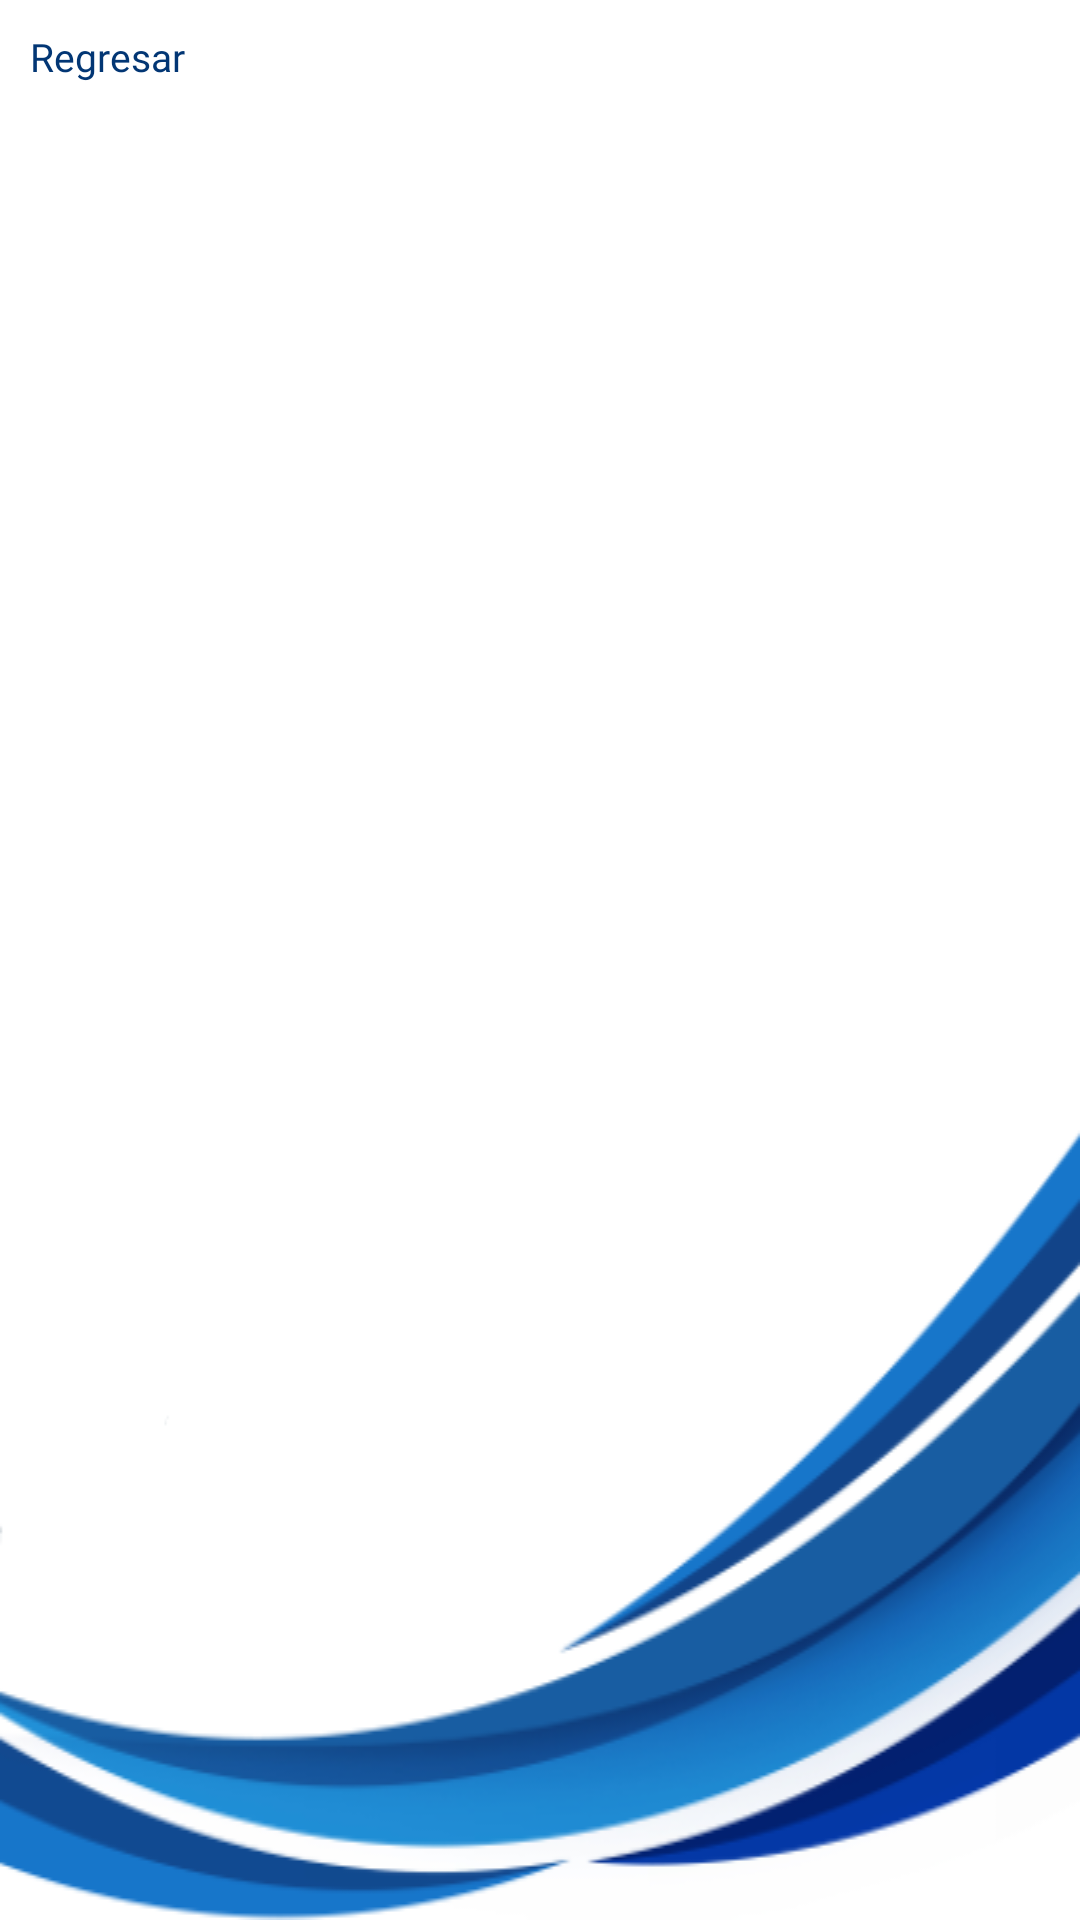

Here is an Android app screen rendered from its layout file. Give the layout XML and the strings, colors and styles it references.
<!-- AndroidManifest.xml: application theme Theme.PruebaTecnica -->
<!-- res/layout/fragment_asteroides_guardados.xml -->
<?xml version="1.0" encoding="utf-8"?>
<androidx.constraintlayout.widget.ConstraintLayout xmlns:android="http://schemas.android.com/apk/res/android"
    xmlns:app="http://schemas.android.com/apk/res-auto"
    android:layout_width="match_parent"
    android:layout_height="match_parent">

    <ImageView
        android:id="@+id/imageView3"
        android:layout_width="match_parent"
        android:layout_height="wrap_content"
        app:layout_constraintBottom_toBottomOf="parent"
        app:layout_constraintEnd_toEndOf="parent"
        app:layout_constraintHorizontal_bias="0.5"
        app:layout_constraintStart_toStartOf="parent"
        app:layout_constraintTop_toTopOf="parent"
        app:layout_constraintVertical_bias="1"
        android:background="@mipmap/nuevo_fondo"/>

    <LinearLayout
        android:id="@+id/llContenedorSuperior"
        android:layout_width="match_parent"
        android:layout_height="wrap_content"
        android:orientation="horizontal"
        app:layout_constraintBottom_toBottomOf="parent"
        app:layout_constraintEnd_toEndOf="parent"
        app:layout_constraintHorizontal_bias="0.5"
        app:layout_constraintStart_toStartOf="parent"
        app:layout_constraintTop_toTopOf="parent"
        app:layout_constraintVertical_bias="0"
        android:background="@drawable/menu_superior">

        <LinearLayout
            android:id="@+id/ll_contenedor_nombre"
            android:layout_width="match_parent"
            android:layout_height="wrap_content"
            android:layout_marginVertical="10dp"
            android:orientation="horizontal">


            <TextView
                android:id="@+id/btnCancelarConsulta"
                android:layout_width="wrap_content"
                android:layout_height="wrap_content"
                android:fontFamily="@font/poppins_semibold"
                android:text="Regresar"
                android:layout_marginStart="10dp"
                android:textColor="@color/azul_degra2"
                android:textSize="13sp"
                android:layout_marginEnd="3dp"/>
        </LinearLayout>

    </LinearLayout>

    <androidx.recyclerview.widget.RecyclerView
        android:id="@+id/rvAsteroidesConsulta"
        android:layout_width="match_parent"
        android:layout_height="wrap_content"
        app:layout_constraintEnd_toEndOf="parent"
        app:layout_constraintHorizontal_bias="0.5"
        app:layout_constraintStart_toStartOf="parent"
        app:layout_constraintTop_toBottomOf="@+id/llContenedorSuperior" />



</androidx.constraintlayout.widget.ConstraintLayout>
<!-- resources referenced by this layout -->
<resources>
  <color name="azul_degra2">#023674</color>
  <!-- mipmap nuevo_fondo: png bitmap (mipmap-mdpi, 46408 bytes) -->
  <style name="Theme.PruebaTecnica" parent="Theme.MaterialComponents.DayNight.NoActionBar">
          
          <item name="colorPrimary">@color/purple_500</item>
          <item name="colorPrimaryVariant">@color/purple_700</item>
          <item name="colorOnPrimary">@color/white</item>
          
          <item name="colorSecondary">@color/teal_200</item>
          <item name="colorSecondaryVariant">@color/teal_700</item>
          <item name="colorOnSecondary">@color/black</item>
          
          <item name="android:statusBarColor" tools:targetApi="l">?attr/colorPrimaryVariant</item>
          
      </style>
  <color name="purple_500">#FF6200EE</color>
  <color name="purple_700">#FF3700B3</color>
  <color name="white">#FFFFFFFF</color>
  <color name="teal_200">#FF03DAC5</color>
  <color name="teal_700">#FF018786</color>
  <color name="black">#FF000000</color>
</resources>
